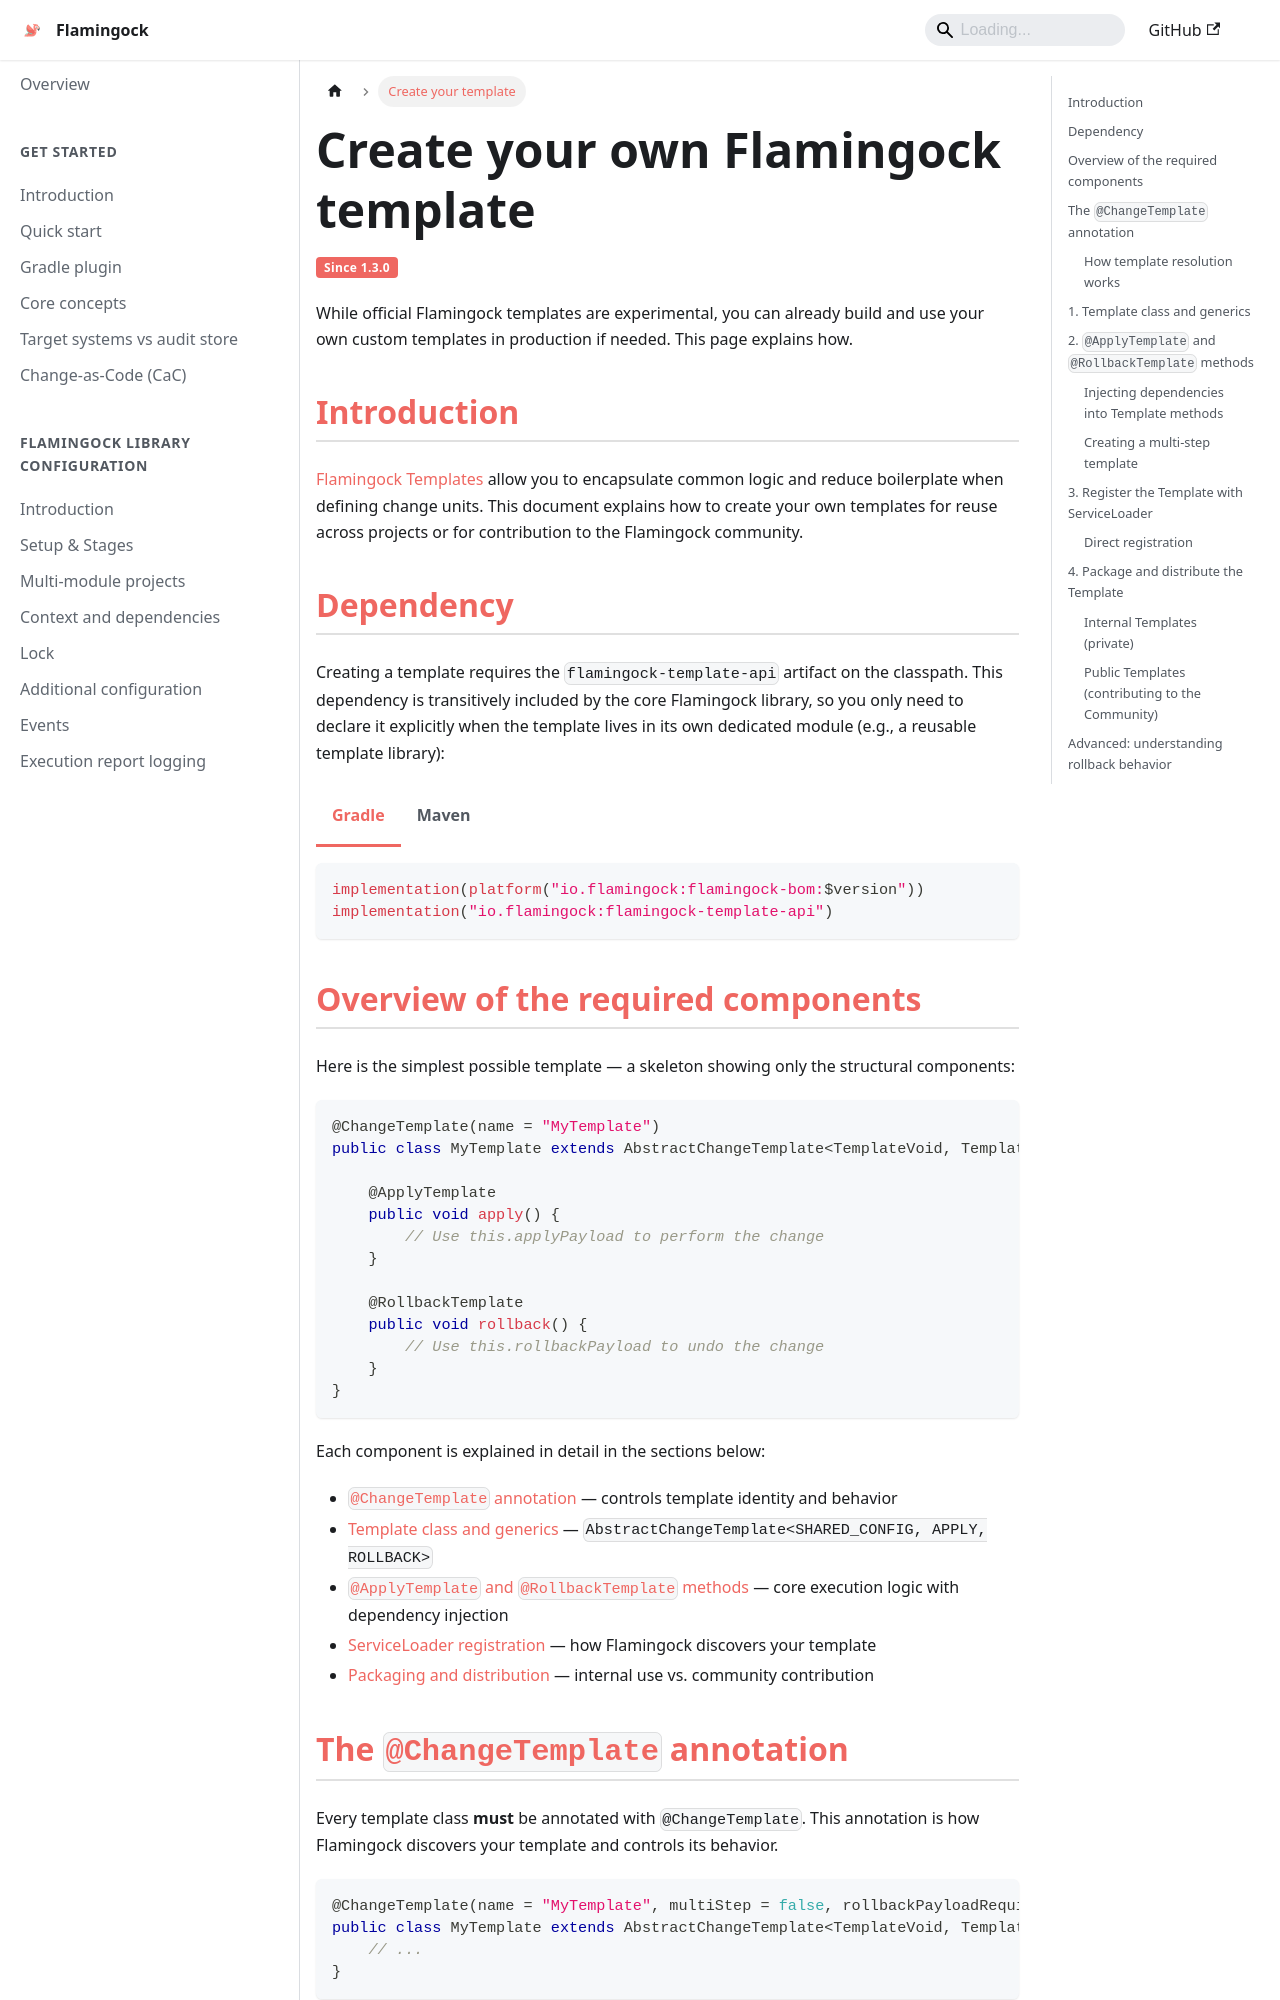

repository: flamingock/flamingock.github.io · page: templates/create-your-own-template.html · generator: docusaurus

---
sidebar_position: 3
title: Create your template
---

import Tabs from '@theme/Tabs';
import TabItem from '@theme/TabItem';
import VersionBadge from '@site/src/components/VersionBadge';

# Create your own Flamingock template
<VersionBadge version="1.3.0" variant="subtitle" />

While official Flamingock templates are experimental, you can already build and use your own custom templates in production if needed. This page explains how.

## Introduction

[Flamingock Templates](./templates-introduction.md) allow you to encapsulate common logic and reduce boilerplate when defining change units. This document explains how to create your own templates for reuse across projects or for contribution to the Flamingock community.

## Dependency

Creating a template requires the `flamingock-template-api` artifact on the classpath. This dependency is transitively included by the core Flamingock library, so you only need to declare it explicitly when the template lives in its own dedicated module (e.g., a reusable template library):

<Tabs groupId="gradle_maven">
  <TabItem value="gradle" label="Gradle">
```kotlin
implementation(platform("io.flamingock:flamingock-bom:$version"))
implementation("io.flamingock:flamingock-template-api")
```
  </TabItem>
  <TabItem value="maven" label="Maven">
```xml
<dependency>
    <groupId>io.flamingock</groupId>
    <artifactId>flamingock-template-api</artifactId>
</dependency>
```
  </TabItem>
</Tabs>

## Overview of the required components

Here is the simplest possible template — a skeleton showing only the structural components:

```java
@ChangeTemplate(name = "MyTemplate")
public class MyTemplate extends AbstractChangeTemplate<TemplateVoid, TemplateString, TemplateString> {

    @ApplyTemplate
    public void apply() {
        // Use this.applyPayload to perform the change
    }

    @RollbackTemplate
    public void rollback() {
        // Use this.rollbackPayload to undo the change
    }
}
```

Each component is explained in detail in the sections below:

- [`@ChangeTemplate` annotation](#the-changetemplate-annotation) — controls template identity and behavior
- [Template class and generics](#1-template-class-and-generics) — `AbstractChangeTemplate<SHARED_CONFIG, APPLY, ROLLBACK>`
- [`@ApplyTemplate` and `@RollbackTemplate` methods](#2-applytemplate-and-rollbacktemplate-methods) — core execution logic with dependency injection
- [ServiceLoader registration](#3-register-the-template-with-serviceloader) — how Flamingock discovers your template
- [Packaging and distribution](#4-package-and-distribute-the-template) — internal use vs. community contribution
